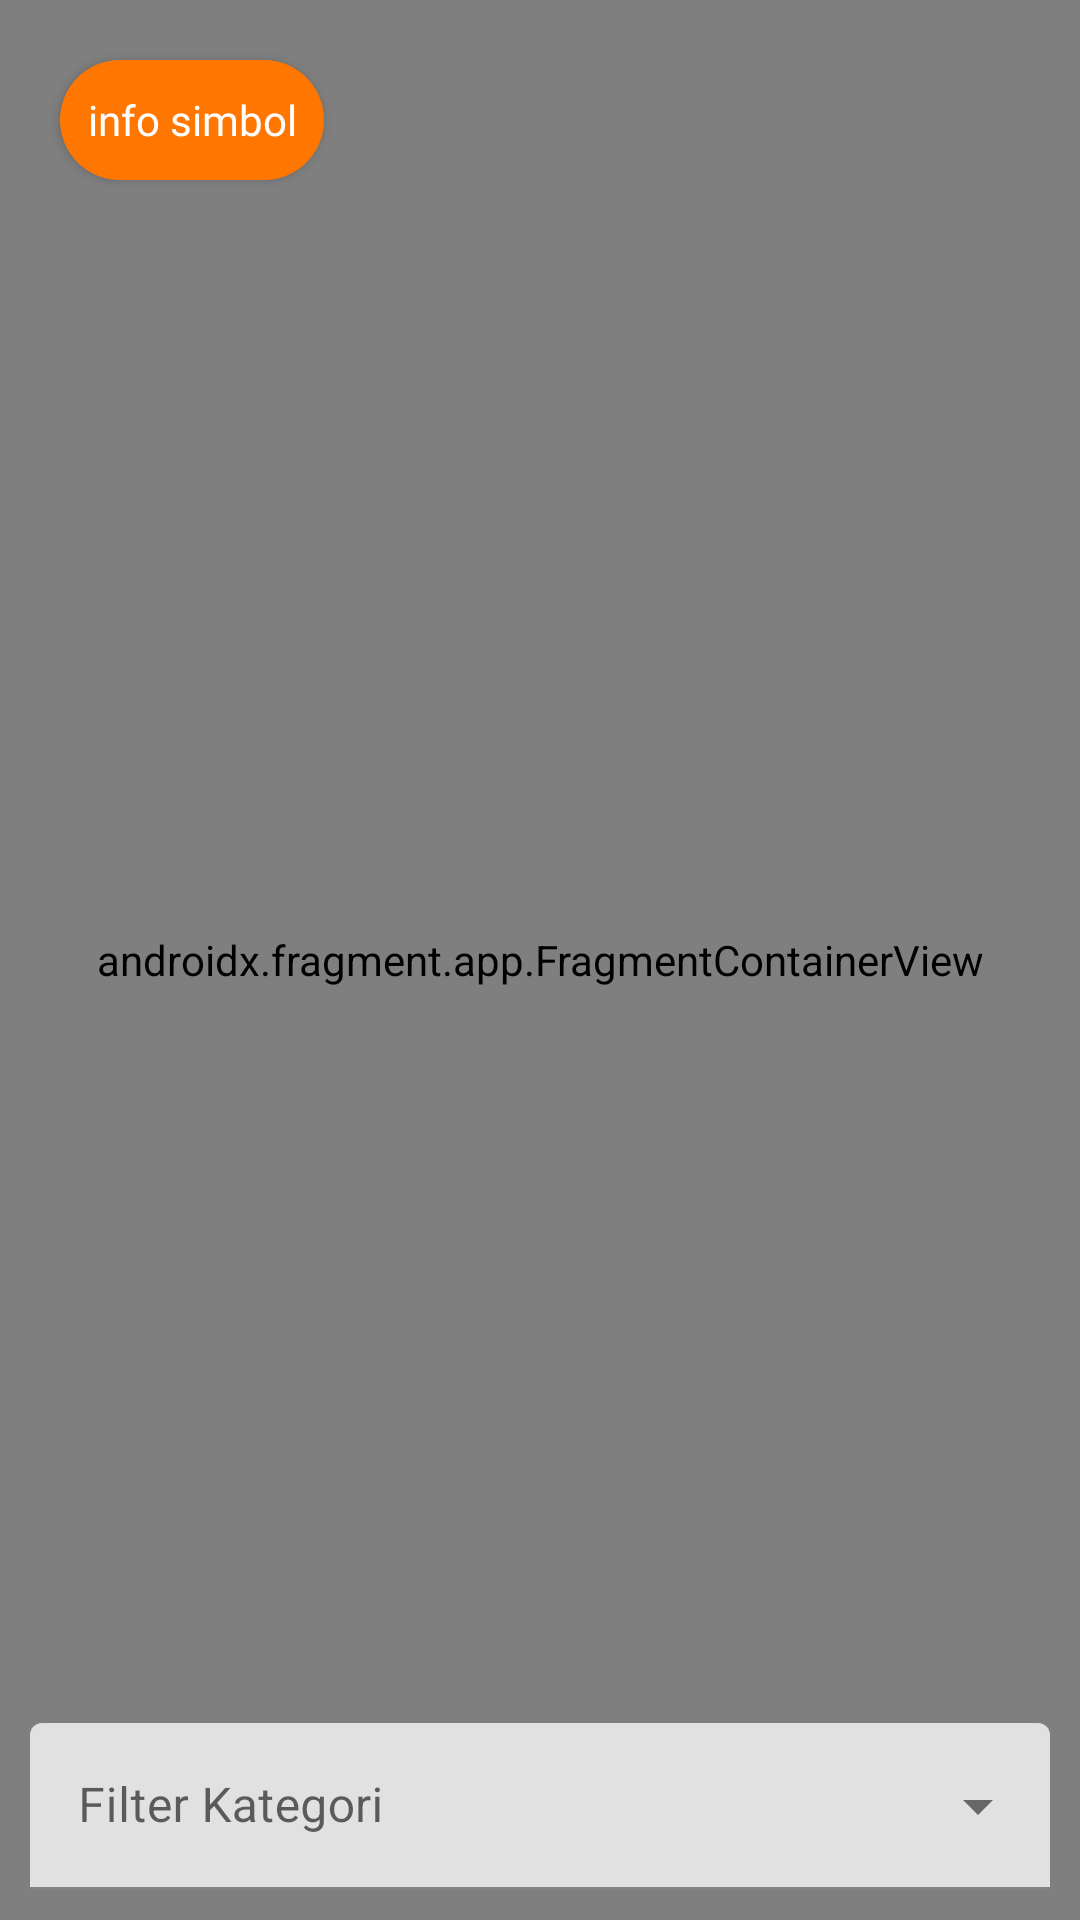

Layout XML and referenced resources for this Android screen:
<!-- AndroidManifest.xml: application theme Theme.TownWatchingSemeru -->
<!-- res/layout/fragment_maps.xml -->
<?xml version="1.0" encoding="utf-8"?>
<RelativeLayout xmlns:android="http://schemas.android.com/apk/res/android"
    xmlns:tools="http://schemas.android.com/tools"
    xmlns:app="http://schemas.android.com/apk/res-auto"
    android:name="com.google.android.gms.maps.SupportMapFragment"
    android:layout_width="match_parent"
    android:layout_height="match_parent"
    tools:context=".presentation.maps.MapsFragment">

    <androidx.fragment.app.FragmentContainerView
        android:id="@+id/map"
        android:name="com.google.android.gms.maps.SupportMapFragment"
        tools:layout="@layout/fragment_maps"
        android:layout_width="match_parent"
        android:layout_height="match_parent"
        tools:context=".view.fragment.MapsFragment" />

    <Button
        android:id="@+id/btn_info"
        android:layout_width="wrap_content"
        android:layout_height="40dp"
        style="@style/ButtonSemeru"
        android:text="@string/info"
        android:layout_margin="20dp"/>

    <com.google.android.material.textfield.TextInputLayout
        android:id="@+id/textInputLayout"
        style="@style/Widget.MaterialComponents.TextInputLayout.FilledBox.ExposedDropdownMenu"
        android:layout_width="match_parent"
        android:layout_height="wrap_content"
        android:layout_margin="10dp"
        app:boxBackgroundColor="@color/gray_stw"
        android:background="@drawable/style_box_rounded"
        android:hint="@string/filter_kategori"
        android:layout_alignParentBottom="true">
        <AutoCompleteTextView
            android:id="@+id/autoCompleteBencana"
            android:layout_width="match_parent"
            android:layout_height="wrap_content"
            android:inputType="none"
            tools:ignore="LabelFor" />
    </com.google.android.material.textfield.TextInputLayout>
</RelativeLayout>
<!-- resources referenced by this layout -->
<resources>
  <color name="gray_stw">#E1E1E1</color>
  <!-- drawable style_box_rounded (drawable) -->
  <?xml version="1.0" encoding="utf-8"?>
  <shape xmlns:android="http://schemas.android.com/apk/res/android">
      <corners android:radius="20dp"/>
      <solid android:color="@color/gray_stw"/>
  </shape>
  <string name="filter_kategori">Filter Kategori</string>
  <string name="info">info simbol</string>
  <style name="ButtonSemeru">
          <item name="android:layout_width">match_parent</item>
          <item name="android:layout_height">40dp</item>
          <item name="android:background">@drawable/style_button_stw</item>
          <item name="android:fontFamily">@font/inter_semibold</item>
          <item name="android:textAllCaps">false</item>
          <item name="android:textColor">@color/white</item>
      </style>
  <style name="Theme.TownWatchingSemeru" parent="Theme.MaterialComponents.DayNight.NoActionBar">
          
          <item name="colorPrimary">@color/orange_stw</item>
          <item name="colorPrimaryVariant">@color/white</item>
          <item name="colorOnPrimary">@color/black</item>
          
          <item name="colorSecondary">@color/orange_stw</item>
          <item name="colorSecondaryVariant">@color/white</item>
          <item name="colorOnSecondary">@color/black</item>
          
          <item name="android:statusBarColor">@android:color/transparent</item>
          
          <item name="bottomSheetDialogTheme">@style/AppBottomSheetDialogTheme</item>
          
          <item name="android:windowTranslucentStatus">true</item>
          <item name="android:windowTranslucentNavigation">true</item>
      </style>
  <!-- drawable style_button_stw (drawable) -->
  <?xml version="1.0" encoding="utf-8"?>
  <shape xmlns:android="http://schemas.android.com/apk/res/android">
      <solid android:color="@color/orange_stw"/>
      <corners android:radius="20dp"/>
  </shape>
  <color name="white">#FFFFFFFF</color>
  <color name="orange_stw">#ff7700</color>
  <color name="black">#FF000000</color>
  <style name="AppBottomSheetDialogTheme" parent="Theme.Design.Light.BottomSheetDialog">
          <item name="bottomSheetStyle">@style/AppModalStyle</item>
      </style>
  <style name="AppModalStyle" parent="Widget.Design.BottomSheet.Modal">
          <item name="android:background">@drawable/style_bottom_sheet</item>
      </style>
</resources>
